Run: headless pygame with SDL's dummy video driver; simulated clock (each Clock.tick advances the game by its frame time, no real sleeping); random seed 0; keys injected as events and as key.get_pressed() state; no mouse input.
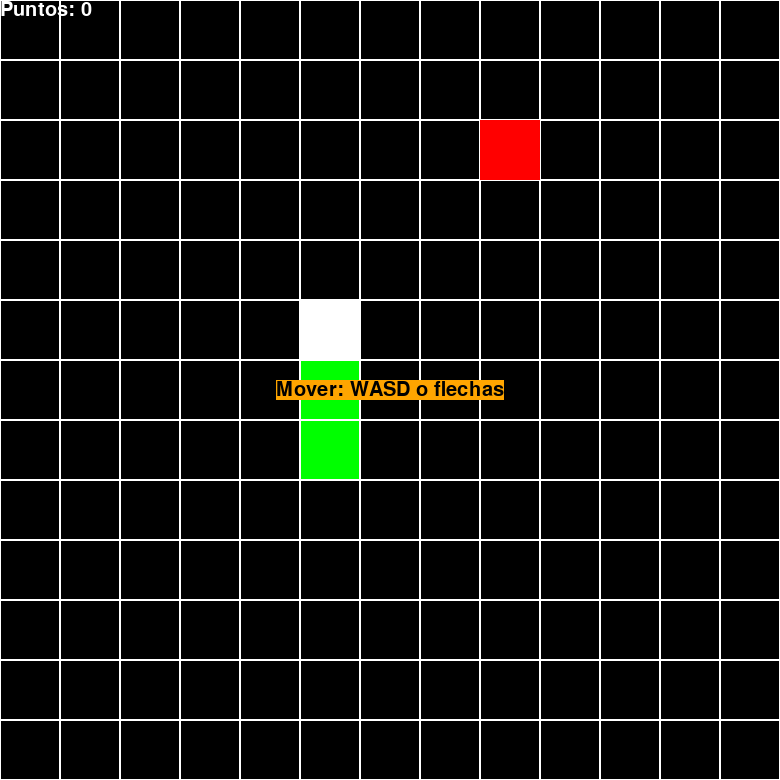
Frame 1 of 4 · flips 1–60 · no input
Frame 2 of 4 · flips 61–180 · tapped SPACE, RETURN · held RIGHT (→), D · screen unchanged from frame 1, image omitted
Frame 3 of 4 · flips 181–300 · held DOWN (↓), S · screen unchanged from frame 2, image omitted
Frame 4 of 4 · flips 301–420 · held LEFT (←), A, UP (↑), W · screen unchanged from frame 3, image omitted

The pygame program that drew these frames:

from collections import deque
from random import randrange, randint

import pygame
from pygame.event import Event

pygame.init()

WINDOWS = 780
CUADRADO_SIZE = 60
RANGE = (1, (WINDOWS // CUADRADO_SIZE) + 1)
screen = pygame.display.set_mode([WINDOWS] * 2)

mapa = {(posx, posy): [i, j] for posx, i in enumerate(range(0, WINDOWS, CUADRADO_SIZE), start=1) for posy, j in
        enumerate(range(0, WINDOWS, CUADRADO_SIZE), start=1)}

# culebra
cuerpo_culebra = deque([mapa[(6, 6)], mapa[(6, 7)], mapa[(6, 8)]])

culebra_direccion = "arriba"

# manzana
manzana_surf = pygame.Surface((CUADRADO_SIZE, CUADRADO_SIZE))
manzana_surf.fill("red")
manzana_rect = manzana_surf.get_rect()
manzana_posicion = [9, 3]
manzana_rect.topleft = mapa[manzana_posicion[0], manzana_posicion[1]]
tiempo_espera_manzana = 0  # tiempo entre que come una manzanay aparece otra

# #####################

nuevo_y: int = cuerpo_culebra[0][1]
nuevo_x: int = cuerpo_culebra[0][0]

estado_juego = False
bloqueado_input = False

clock = pygame.time.Clock()
puntos = 0
while True:
    clock.tick(10)
    for event in pygame.event.get():
        if event.type == pygame.QUIT:
            exit()

        if event.type == pygame.KEYDOWN:
            estado_juego = True
            if not bloqueado_input:
                bloqueado_input = True
                if (event.key == pygame.K_UP or event.key == pygame.K_w) and culebra_direccion != "abajo":
                    culebra_direccion = 'arriba'
                elif (event.key == pygame.K_DOWN or event.key == pygame.K_s) and culebra_direccion != "arriba":
                    culebra_direccion = 'abajo'
                elif (event.key == pygame.K_LEFT or event.key == pygame.K_a) and culebra_direccion != "derecha":
                    culebra_direccion = 'izquierda'
                elif (event.key == pygame.K_RIGHT or event.key == pygame.K_d) and culebra_direccion != "izquierda":
                    culebra_direccion = 'derecha'

    if estado_juego:
        screen.fill("black")
        for i in range(0, WINDOWS, CUADRADO_SIZE):
            for j in range(0, WINDOWS, CUADRADO_SIZE):
                pygame.draw.rect(screen, 'white', (i, j, CUADRADO_SIZE, CUADRADO_SIZE), 1)

        if culebra_direccion == "arriba":
            nuevo_y -= CUADRADO_SIZE
        if culebra_direccion == "abajo":
            nuevo_y += CUADRADO_SIZE
        if culebra_direccion == "izquierda":
            nuevo_x -= CUADRADO_SIZE
        if culebra_direccion == "derecha":
            nuevo_x += CUADRADO_SIZE

        cuerpo_culebra.appendleft([nuevo_x, nuevo_y])
        if tuple(cuerpo_culebra[0]) == manzana_rect.topleft:  # si se come la manzana
            puntos += 1
            tiempo_espera_manzana = randint(1, 10)
            manzana_posicion = [randrange(*RANGE), randrange(*RANGE)]
            while mapa[manzana_posicion[0], manzana_posicion[1]] in cuerpo_culebra:
                manzana_posicion = [randrange(*RANGE), randrange(*RANGE)]
            manzana_rect.topleft = mapa[manzana_posicion[0], manzana_posicion[1]]
        else:
            cuerpo_culebra.pop()

        # verificar choques
        if (cuerpo_culebra[0][0] < 0 or cuerpo_culebra[0][1] < 0
                or cuerpo_culebra[0][0] > WINDOWS - CUADRADO_SIZE or cuerpo_culebra[0][1] > WINDOWS - CUADRADO_SIZE):
            estado_juego = False

        if cuerpo_culebra[0] in list(cuerpo_culebra)[1:]:
            estado_juego = False

        # dibujer culebra
        cabeza = True
        for parte in cuerpo_culebra:
            if not cabeza:
                rect = pygame.Rect(parte[0], parte[1], CUADRADO_SIZE, CUADRADO_SIZE)
                pygame.draw.rect(screen, "green", rect)
            else:
                rect = pygame.Rect(parte[0], parte[1], CUADRADO_SIZE, CUADRADO_SIZE)
                pygame.draw.rect(screen, "white", rect)
                cabeza = False
        # ##

        # dibujar manzana
        if tiempo_espera_manzana == 0:
            screen.blit(manzana_surf, manzana_rect)
        else:
            screen.blit(manzana_surf, (800, 800))
            tiempo_espera_manzana -= 1 if tiempo_espera_manzana > 0 else 0
        bloqueado_input = False

        # texto puntos
        texto_fuente = pygame.font.SysFont("verdana", 30)
        texto_surf = texto_fuente.render(f"Puntos: {puntos}", True, "white")
        texto_rect = texto_surf.get_rect()
        screen.blit(texto_surf, texto_rect)

    else:
        texto_fuente = pygame.font.SysFont("verdana", 30)
        texto_surf = texto_fuente.render("Puntos: 0", True, "white")
        texto_rect = texto_surf.get_rect()
        texto_rect.topleft = (0, 0)

        instrucciones = texto_fuente.render("Mover: WASD o flechas", True, "black", "orange")
        instrucciones_rect = instrucciones.get_rect()
        instrucciones_rect.center = (WINDOWS//2, WINDOWS//2)

        cuerpo_culebra = deque([mapa[(6, 6)], mapa[(6, 7)], mapa[(6, 8)]])
        culebra_direccion = "arriba"
        # manzana

        manzana_posicion = [9, 3]
        manzana_rect.topleft = mapa[manzana_posicion[0], manzana_posicion[1]]

        # #####################

        nuevo_y: int = cuerpo_culebra[0][1]
        nuevo_x: int = cuerpo_culebra[0][0]

        screen.fill("black")
        cabeza = True
        for parte in cuerpo_culebra:
            if not cabeza:
                rect = pygame.Rect(parte[0], parte[1], CUADRADO_SIZE, CUADRADO_SIZE)
                pygame.draw.rect(screen, "green", rect)

            else:
                rect = pygame.Rect(parte[0], parte[1], CUADRADO_SIZE, CUADRADO_SIZE)
                pygame.draw.rect(screen, "white", rect)
                cabeza = False

        for i in range(0, WINDOWS, CUADRADO_SIZE):
            for j in range(0, WINDOWS, CUADRADO_SIZE):
                pygame.draw.rect(screen, 'white', (i, j, CUADRADO_SIZE, CUADRADO_SIZE), 1)

        screen.blit(manzana_surf, manzana_rect)
        screen.blit(texto_surf, texto_rect)
        screen.blit(instrucciones, instrucciones_rect)

    pygame.display.flip()

# te amo alejo
